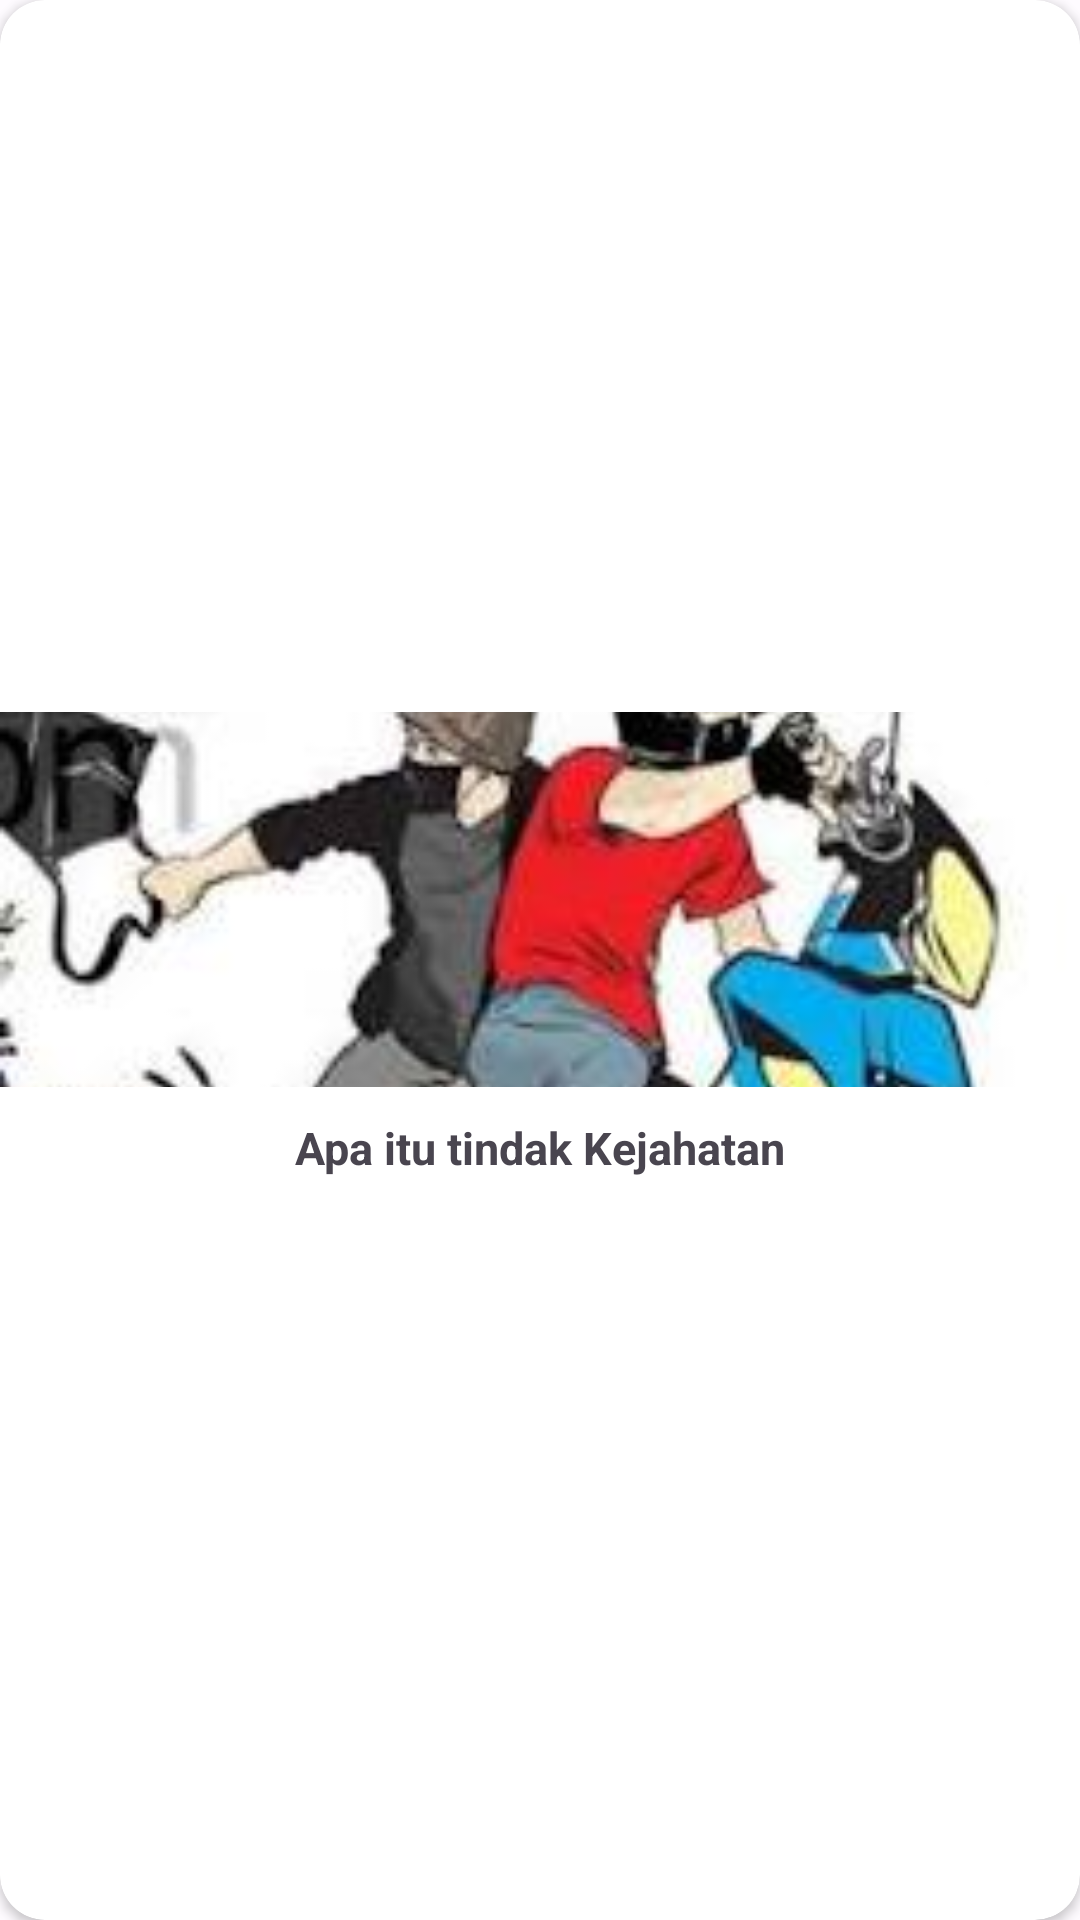

Android layout source for this screen:
<!-- AndroidManifest.xml: application theme Theme.Protectly -->
<!-- res/layout/layout_kejahatan_list_item.xml -->
<?xml version="1.0" encoding="utf-8"?>
<androidx.cardview.widget.CardView xmlns:android="http://schemas.android.com/apk/res/android"
    android:layout_width="match_parent"
    android:layout_height="wrap_content"
    xmlns:app="http://schemas.android.com/apk/res-auto"
    app:cardBackgroundColor="@color/cardview_light_background"
    app:cardCornerRadius="15dp"
    android:padding="5dp"
    android:layout_margin="5dp"
    android:id="@+id/CardView"
    >

    <LinearLayout
        android:layout_width="match_parent"
        android:layout_height="wrap_content"
        android:layout_gravity="center"
        android:orientation="vertical">

    <ImageView
        android:id="@+id/gambar_kejahatan"
        android:layout_width="match_parent"
        android:layout_height="125dp"
        android:scaleType="centerCrop"
        android:src="@drawable/gambar_edukasi1" />

    <TextView
        android:id="@+id/kejahatan_judul"
        android:layout_width="wrap_content"
        android:layout_height="wrap_content"
        android:layout_gravity="center"
        android:padding="5dp"
        android:layout_margin="5dp"
        android:text="Apa itu tindak Kejahatan"
        android:textSize="15sp"
        android:textStyle="bold" />

    </LinearLayout>

</androidx.cardview.widget.CardView>
<!-- resources referenced by this layout -->
<resources>
  <!-- drawable gambar_edukasi1: jpeg bitmap (drawable, 8022 bytes) -->
  <style name="Theme.Protectly" parent="Theme.Material3.Light.NoActionBar">
      <item name="colorPrimary">@color/md_theme_light_primary</item>
      <item name="colorOnPrimary">@color/md_theme_light_onPrimary</item>
      <item name="colorPrimaryContainer">@color/md_theme_light_primaryContainer</item>
      <item name="colorOnPrimaryContainer">@color/md_theme_light_onPrimaryContainer</item>
      <item name="colorSecondary">@color/md_theme_light_secondary</item>
      <item name="colorOnSecondary">@color/md_theme_light_onSecondary</item>
      <item name="colorSecondaryContainer">@color/md_theme_light_secondaryContainer</item>
      <item name="colorOnSecondaryContainer">@color/md_theme_light_onSecondaryContainer</item>
      <item name="colorTertiary">@color/md_theme_light_tertiary</item>
      <item name="colorOnTertiary">@color/md_theme_light_onTertiary</item>
      <item name="colorTertiaryContainer">@color/md_theme_light_tertiaryContainer</item>
      <item name="colorOnTertiaryContainer">@color/md_theme_light_onTertiaryContainer</item>
      <item name="colorError">@color/md_theme_light_error</item>
      <item name="colorErrorContainer">@color/md_theme_light_errorContainer</item>
      <item name="colorOnError">@color/md_theme_light_onError</item>
      <item name="colorOnErrorContainer">@color/md_theme_light_onErrorContainer</item>
      <item name="android:colorBackground">@color/md_theme_light_background</item>
      <item name="colorOnBackground">@color/md_theme_light_onBackground</item>
      <item name="colorSurface">@color/md_theme_light_surface</item>
      <item name="colorOnSurface">@color/md_theme_light_onSurface</item>
      <item name="colorSurfaceVariant">@color/md_theme_light_surfaceVariant</item>
      <item name="colorOnSurfaceVariant">@color/md_theme_light_onSurfaceVariant</item>
      <item name="colorOutline">@color/md_theme_light_outline</item>
      <item name="colorOnSurfaceInverse">@color/md_theme_light_inverseOnSurface</item>
      <item name="colorSurfaceInverse">@color/md_theme_light_inverseSurface</item>
      <item name="colorPrimaryInverse">@color/md_theme_light_inversePrimary</item>
  </style>
  <color name="md_theme_light_primary">#3F5AA9</color>
  <color name="md_theme_light_onPrimary">#FFFFFF</color>
  <color name="md_theme_light_primaryContainer">#DBE1FF</color>
  <color name="md_theme_light_onPrimaryContainer">#00174C</color>
  <color name="md_theme_light_secondary">#595E72</color>
  <color name="md_theme_light_onSecondary">#FFFFFF</color>
  <color name="md_theme_light_secondaryContainer">#DDE1F9</color>
  <color name="md_theme_light_onSecondaryContainer">#161B2C</color>
  <color name="md_theme_light_tertiary">#745470</color>
  <color name="md_theme_light_onTertiary">#FFFFFF</color>
  <color name="md_theme_light_tertiaryContainer">#FFD6F7</color>
  <color name="md_theme_light_onTertiaryContainer">#2B122A</color>
  <color name="md_theme_light_error">#BA1A1A</color>
  <color name="md_theme_light_errorContainer">#FFDAD6</color>
  <color name="md_theme_light_onError">#FFFFFF</color>
  <color name="md_theme_light_onErrorContainer">#410002</color>
  <color name="md_theme_light_background">#FEFBFF</color>
  <color name="md_theme_light_onBackground">#1B1B1F</color>
  <color name="md_theme_light_surface">#FEFBFF</color>
  <color name="md_theme_light_onSurface">#1B1B1F</color>
  <color name="md_theme_light_surfaceVariant">#E2E1EC</color>
  <color name="md_theme_light_onSurfaceVariant">#45464F</color>
  <color name="md_theme_light_outline">#757680</color>
  <color name="md_theme_light_inverseOnSurface">#F2F0F4</color>
  <color name="md_theme_light_inverseSurface">#303034</color>
  <color name="md_theme_light_inversePrimary">#B4C5FF</color>
</resources>
